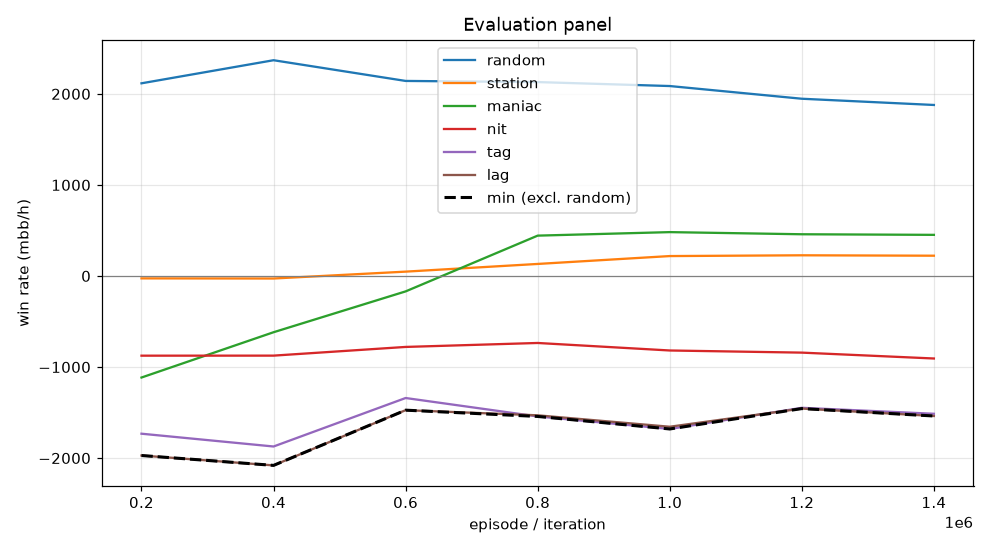

The file beside this chart, header and first rows:
episode, min, mean, random_mean, random_se, station_mean, station_se, maniac_mean, maniac_se, nit_mean, nit_se, tag_mean, tag_se, lag_mean, lag_se, act_call, act_raise, act_fold, act_check
199999, -1972, -1144, 2116, 117.9, -26.5, 56.29, -1116, 227.5, -875.5, 135.9, -1732, 158.7, -1972, 171.1, 0.1939, 0.6622, 0.0113, 0.1325
399999, -2080, -1095, 2370, 117, -28.0, 55.82, -618.0, 213.9, -875.0, 139.1, -1873, 166.1, -2080, 184.4, 0.1738, 0.6825, 0.008987, 0.1348
599999, -1474, -743.2, 2142, 104, 47.5, 63.71, -169.5, 250.6, -779.5, 121.4, -1340, 157.3, -1474, 171.4, 0.1966, 0.614, 0.02995, 0.1595
799999, -1543, -646.9, 2130, 106.5, 132.0, 67.94, 443.0, 278.1, -736.0, 129.1, -1543, 165.4, -1530, 178, 0.1872, 0.6787, 0.03209, 0.102
999999, -1680, -691.0, 2086, 105.5, 218.5, 68.55, 481.5, 276.1, -818.5, 126.1, -1680, 167.8, -1656, 177.6, 0.1875, 0.6538, 0.03281, 0.126
1199999, -1456, -612.3, 1946, 104.4, 227.0, 71.01, 458.0, 284.5, -842.0, 116.2, -1448, 147.2, -1456, 159.2, 0.2136, 0.6055, 0.0351, 0.1458
1399999, -1538, -656.8, 1878, 113.8, 222.5, 76.27, 451.5, 302.2, -906.5, 120.8, -1514, 150.6, -1538, 162.2, 0.2236, 0.6115, 0.03988, 0.125
